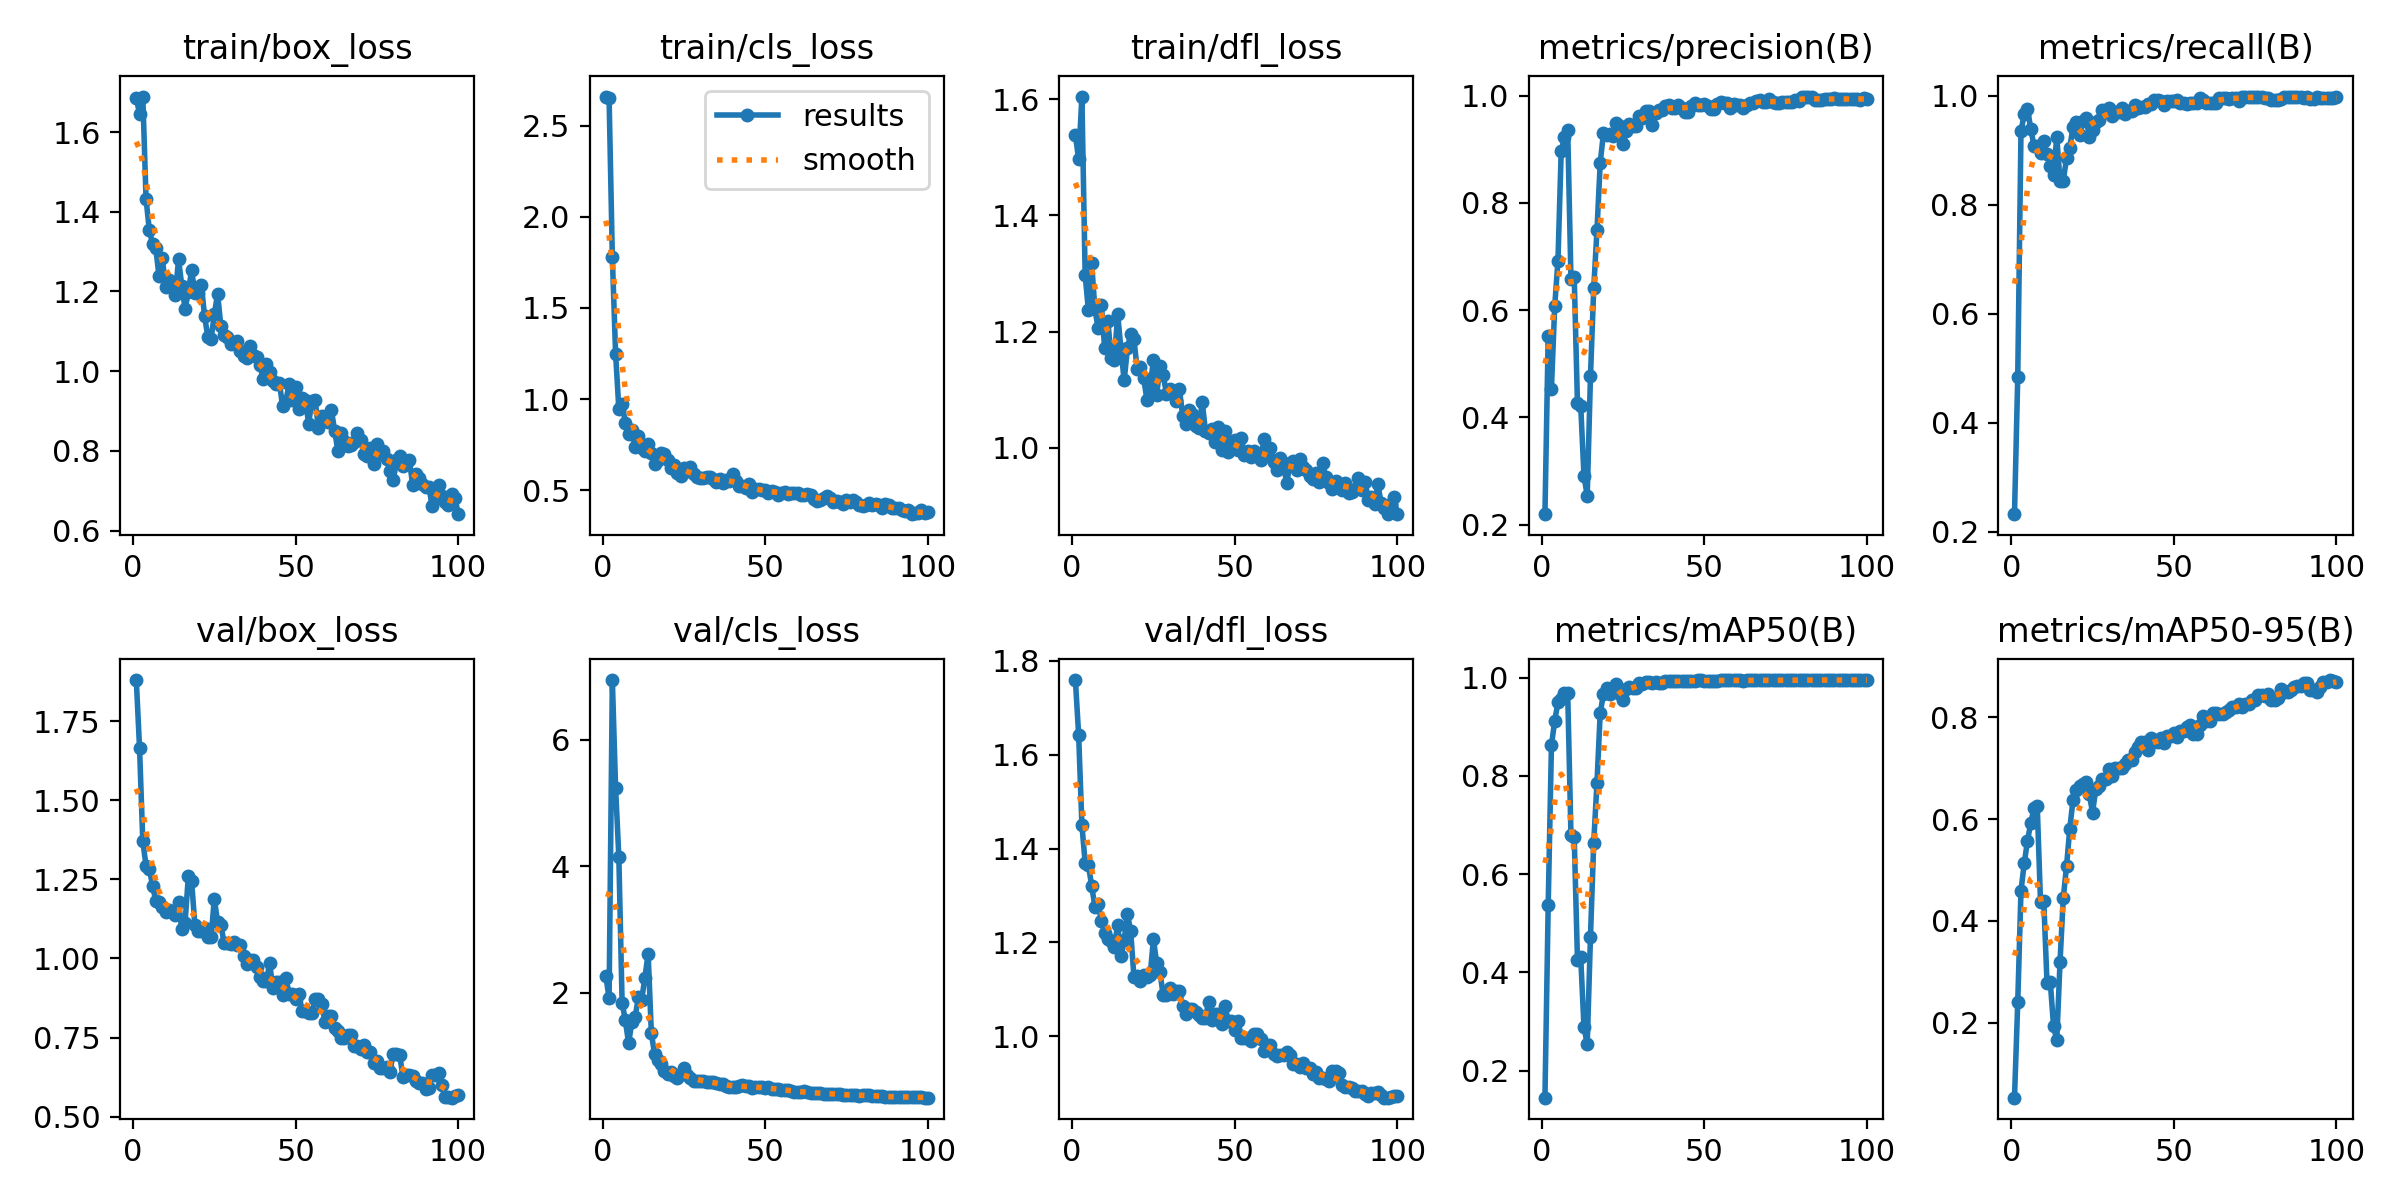

The table this chart was drawn from, first rows:
epoch, time, train/box_loss, train/cls_loss, train/dfl_loss, metrics/precision(B), metrics/recall(B), metrics/mAP50(B), metrics/mAP50-95(B), val/box_loss, val/cls_loss, val/dfl_loss, lr/pg0, lr/pg1, lr/pg2
1, 1.298, 1.685, 2.66, 1.539, 0.2197, 0.2326, 0.1448, 0.05309, 1.88, 2.263, 1.759, 4e-05, 4e-05, 4e-05
2, 1.938, 1.645, 2.652, 1.496, 0.5522, 0.4844, 0.5363, 0.24, 1.666, 1.913, 1.642, 9.901e-05, 9.901e-05, 9.901e-05
3, 2.827, 1.689, 1.778, 1.604, 0.454, 0.9351, 0.8622, 0.4596, 1.37, 6.944, 1.45, 0.0001568, 0.0001568, 0.0001568
4, 3.656, 1.432, 1.25, 1.297, 0.607, 0.9661, 0.9116, 0.5132, 1.293, 5.238, 1.369, 0.0002135, 0.0002135, 0.0002135
5, 4.607, 1.354, 0.9446, 1.237, 0.692, 0.9758, 0.9496, 0.5574, 1.284, 4.142, 1.365, 0.0002689, 0.0002689, 0.0002689
6, 5.404, 1.319, 0.9749, 1.317, 0.8962, 0.9396, 0.9574, 0.5921, 1.23, 1.842, 1.321, 0.0003232, 0.0003232, 0.0003232
7, 6.178, 1.308, 0.8697, 1.239, 0.9228, 0.9079, 0.9676, 0.6212, 1.182, 1.558, 1.276, 0.0003762, 0.0003762, 0.0003762
8, 6.97, 1.238, 0.8092, 1.205, 0.9368, 0.9079, 0.9684, 0.625, 1.179, 1.2, 1.283, 0.0004281, 0.0004281, 0.0004281
9, 7.788, 1.284, 0.8286, 1.245, 0.6587, 0.8958, 0.68, 0.4372, 1.163, 1.532, 1.245, 0.0004788, 0.0004788, 0.0004788
10, 8.567, 1.21, 0.7358, 1.172, 0.6626, 0.9167, 0.676, 0.44, 1.148, 1.61, 1.221, 0.0005283, 0.0005283, 0.0005283
11, 9.365, 1.228, 0.8003, 1.218, 0.4263, 0.8928, 0.4258, 0.2787, 1.153, 1.925, 1.207, 0.0005766, 0.0005766, 0.0005766
12, 10.12, 1.212, 0.7318, 1.155, 0.4221, 0.8716, 0.4307, 0.2809, 1.148, 1.883, 1.203, 0.0006238, 0.0006238, 0.0006238
13, 10.88, 1.192, 0.7168, 1.152, 0.2914, 0.855, 0.2894, 0.1944, 1.136, 2.229, 1.191, 0.0006697, 0.0006697, 0.0006697
14, 11.6, 1.28, 0.7556, 1.23, 0.2541, 0.9245, 0.2532, 0.1658, 1.179, 2.617, 1.238, 0.0007145, 0.0007145, 0.0007145
15, 12.34, 1.213, 0.7024, 1.171, 0.4764, 0.8444, 0.4723, 0.3192, 1.092, 1.355, 1.171, 0.000758, 0.000758, 0.000758
16, 13.1, 1.157, 0.6415, 1.116, 0.6406, 0.8444, 0.6639, 0.445, 1.112, 1.022, 1.204, 0.0008004, 0.0008004, 0.0008004
17, 13.92, 1.198, 0.6667, 1.171, 0.7488, 0.8852, 0.7859, 0.5072, 1.259, 0.935, 1.261, 0.0008416, 0.0008416, 0.0008416
18, 14.64, 1.254, 0.703, 1.196, 0.8751, 0.9048, 0.9281, 0.5812, 1.246, 0.8757, 1.224, 0.0008816, 0.0008816, 0.0008816
19, 15.36, 1.197, 0.6987, 1.187, 0.9305, 0.9426, 0.9664, 0.6374, 1.107, 0.7554, 1.127, 0.0009204, 0.0009204, 0.0009204
20, 16.1, 1.196, 0.6649, 1.136, 0.9264, 0.951, 0.9779, 0.658, 1.086, 0.7076, 1.129, 0.000958, 0.000958, 0.000958
21, 16.9, 1.217, 0.6227, 1.139, 0.9287, 0.9275, 0.9669, 0.6648, 1.088, 0.7421, 1.118, 0.0009945, 0.0009945, 0.0009945
22, 17.66, 1.138, 0.6365, 1.12, 0.9255, 0.9532, 0.9766, 0.669, 1.096, 0.6788, 1.131, 0.00103, 0.00103, 0.00103
23, 18.45, 1.086, 0.5926, 1.082, 0.9492, 0.9593, 0.9862, 0.6732, 1.068, 0.6503, 1.127, 0.001064, 0.001064, 0.001064
24, 19.22, 1.081, 0.5802, 1.105, 0.9445, 0.9252, 0.9672, 0.6487, 1.068, 0.7196, 1.131, 0.001097, 0.001097, 0.001097
25, 19.98, 1.143, 0.6221, 1.151, 0.9092, 0.9381, 0.9545, 0.6129, 1.189, 0.8032, 1.207, 0.001128, 0.001128, 0.001128
26, 20.73, 1.194, 0.605, 1.091, 0.9347, 0.9512, 0.9767, 0.6588, 1.115, 0.692, 1.155, 0.001159, 0.001159, 0.001159
27, 21.45, 1.113, 0.6267, 1.14, 0.9476, 0.9552, 0.9817, 0.6652, 1.105, 0.646, 1.138, 0.001188, 0.001188, 0.001188
28, 22.16, 1.091, 0.5905, 1.125, 0.9443, 0.9732, 0.9796, 0.6782, 1.05, 0.6064, 1.087, 0.001216, 0.001216, 0.001216
29, 22.96, 1.086, 0.5753, 1.093, 0.9443, 0.9732, 0.9796, 0.6782, 1.05, 0.6064, 1.087, 0.001243, 0.001243, 0.001243
30, 23.7, 1.069, 0.5696, 1.101, 0.9614, 0.978, 0.988, 0.6988, 1.047, 0.6011, 1.103, 0.001269, 0.001269, 0.001269
31, 24.45, 1.071, 0.5656, 1.098, 0.9577, 0.9622, 0.9871, 0.6836, 1.051, 0.6048, 1.09, 0.001294, 0.001294, 0.001294
32, 25.18, 1.075, 0.5713, 1.081, 0.9715, 0.9698, 0.9908, 0.7007, 1.043, 0.5864, 1.095, 0.001317, 0.001317, 0.001317
33, 25.88, 1.05, 0.574, 1.1, 0.9715, 0.9698, 0.9908, 0.7007, 1.043, 0.5864, 1.095, 0.001339, 0.001339, 0.001339
34, 26.63, 1.038, 0.5615, 1.055, 0.9452, 0.9773, 0.9886, 0.7012, 1.008, 0.5893, 1.064, 0.001347, 0.001347, 0.001347
35, 27.39, 1.032, 0.5448, 1.042, 0.9685, 0.9668, 0.9908, 0.7073, 0.982, 0.5701, 1.047, 0.001327, 0.001327, 0.001327
36, 28.13, 1.064, 0.5644, 1.064, 0.9742, 0.9711, 0.9888, 0.7155, 0.995, 0.5599, 1.059, 0.001307, 0.001307, 0.001307
37, 28.86, 1.04, 0.5379, 1.058, 0.9742, 0.9711, 0.9888, 0.7155, 0.995, 0.5599, 1.059, 0.001287, 0.001287, 0.001287
38, 29.6, 1.036, 0.556, 1.038, 0.9804, 0.9832, 0.993, 0.7325, 0.9742, 0.5252, 1.052, 0.001267, 0.001267, 0.001267
39, 30.35, 1.015, 0.5525, 1.034, 0.9835, 0.9773, 0.9922, 0.742, 0.94, 0.5119, 1.046, 0.001248, 0.001248, 0.001248
40, 31.21, 0.9801, 0.5912, 1.079, 0.9774, 0.9792, 0.9928, 0.7511, 0.9281, 0.5086, 1.04, 0.001228, 0.001228, 0.001228
41, 31.95, 1.019, 0.5489, 1.029, 0.9774, 0.9792, 0.9928, 0.7511, 0.9281, 0.5086, 1.04, 0.001208, 0.001208, 0.001208
42, 32.71, 0.9978, 0.5241, 1.026, 0.9834, 0.9853, 0.9927, 0.7347, 0.9852, 0.5251, 1.074, 0.001188, 0.001188, 0.001188
43, 33.4, 0.9758, 0.5236, 1.032, 0.9772, 0.9849, 0.9924, 0.7597, 0.9074, 0.5309, 1.034, 0.001168, 0.001168, 0.001168
44, 34.16, 0.9671, 0.5108, 1.011, 0.969, 0.9914, 0.9923, 0.7505, 0.9263, 0.5153, 1.048, 0.001149, 0.001149, 0.001149
45, 34.85, 0.9714, 0.532, 1.035, 0.969, 0.9914, 0.9923, 0.7505, 0.9263, 0.5153, 1.048, 0.001129, 0.001129, 0.001129
46, 35.54, 0.9113, 0.492, 0.9963, 0.9804, 0.9894, 0.9937, 0.7587, 0.8857, 0.4947, 1.026, 0.001109, 0.001109, 0.001109
47, 36.22, 0.924, 0.5049, 1.029, 0.9864, 0.9829, 0.9938, 0.7489, 0.9387, 0.5025, 1.065, 0.001089, 0.001089, 0.001089
48, 36.94, 0.9688, 0.5066, 0.9922, 0.9835, 0.991, 0.9941, 0.7625, 0.8887, 0.5018, 1.032, 0.001069, 0.001069, 0.001069
49, 37.67, 0.9267, 0.5004, 1.009, 0.9835, 0.991, 0.9941, 0.7625, 0.8887, 0.5018, 1.032, 0.00105, 0.00105, 0.00105
50, 38.46, 0.9599, 0.5036, 1.014, 0.985, 0.9896, 0.9939, 0.7691, 0.8707, 0.496, 1.014, 0.00103, 0.00103, 0.00103
51, 39.21, 0.9047, 0.4873, 0.9961, 0.9806, 0.9919, 0.994, 0.7605, 0.8888, 0.5003, 1.033, 0.00101, 0.00101, 0.00101
52, 40, 0.9326, 0.4952, 1.017, 0.9747, 0.9875, 0.9937, 0.772, 0.8326, 0.4794, 0.9971, 0.0009902, 0.0009902, 0.0009902
53, 40.72, 0.9278, 0.4899, 0.9867, 0.9747, 0.9875, 0.9937, 0.772, 0.8326, 0.4794, 0.9971, 0.0009704, 0.0009704, 0.0009704
54, 41.45, 0.8677, 0.4766, 0.9944, 0.9849, 0.9843, 0.9939, 0.7813, 0.8282, 0.4677, 0.9973, 0.0009506, 0.0009506, 0.0009506
55, 42.22, 0.926, 0.4877, 0.9846, 0.9879, 0.9858, 0.9943, 0.7844, 0.827, 0.4538, 0.989, 0.0009308, 0.0009308, 0.0009308
56, 42.95, 0.9268, 0.4893, 0.9945, 0.9858, 0.9864, 0.9945, 0.7671, 0.8733, 0.4652, 1.004, 0.000911, 0.000911, 0.000911
57, 43.64, 0.8572, 0.4801, 0.9858, 0.9858, 0.9864, 0.9945, 0.7671, 0.8733, 0.4652, 1.004, 0.0008912, 0.0008912, 0.0008912
58, 44.41, 0.8863, 0.4849, 0.9787, 0.9778, 0.9962, 0.9942, 0.7848, 0.8554, 0.4499, 0.9937, 0.0008714, 0.0008714, 0.0008714
59, 45.12, 0.8815, 0.4856, 1.015, 0.9843, 0.9925, 0.9942, 0.8015, 0.8004, 0.4289, 0.9689, 0.0008516, 0.0008516, 0.0008516
60, 45.81, 0.873, 0.4845, 0.99, 0.982, 0.9868, 0.9941, 0.7927, 0.8173, 0.4261, 0.9813, 0.0008318, 0.0008318, 0.0008318
... 40 more rows
